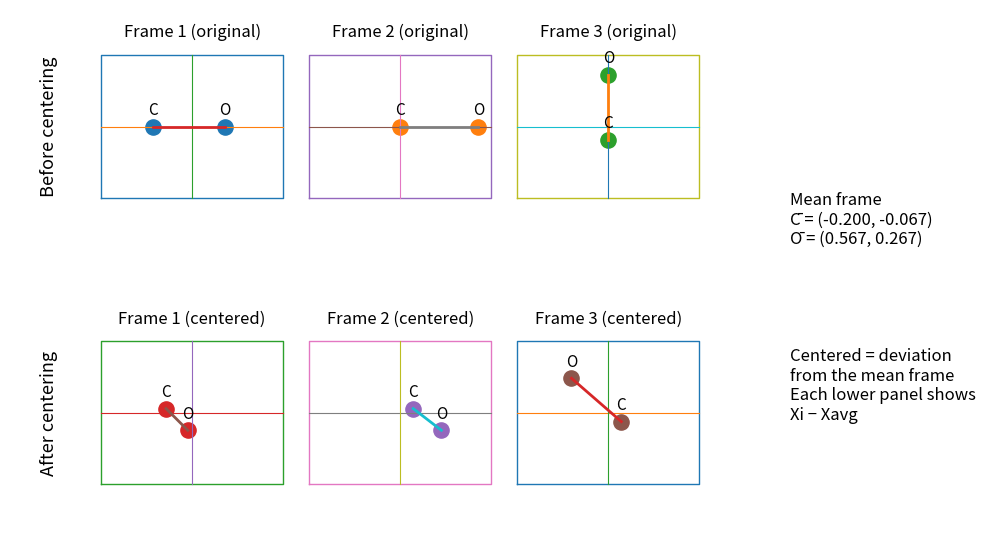

Write the Python code that produced this figure.

import numpy as np
import matplotlib.pyplot as plt

np.set_printoptions(precision=4, suppress=True)



frames = [
    {"name": "Frame 1", "C": np.array([-0.6,  0.0]), "O": np.array([ 0.5,  0.0])},
    {"name": "Frame 2", "C": np.array([ 0.0,  0.0]), "O": np.array([ 1.2,  0.0])},
    {"name": "Frame 3", "C": np.array([ 0.0, -0.2]), "O": np.array([ 0.0,  0.8])},
]

for f in frames:
    print(f"{f['name']}: C = {tuple(f['C'])}, O = {tuple(f['O'])}")



X = np.array([
    [-0.6,  0.0,  0.5,  0.0],
    [ 0.0,  0.0,  1.2,  0.0],
    [ 0.0, -0.2,  0.0,  0.8],
], dtype=float)

print("X =")
print(X)



D = np.sum((X[:, None, :] - X[None, :, :])**2, axis=2)

print("D =")
print(D)



K = X @ X.T

print("K =")
print(K)



diagK = np.diag(K)
D_from_K = diagK[:, None] + diagK[None, :] - 2 * K

print("D reconstructed from K =")
print(D_from_K)
print()
print("D and D_from_K are equal:", np.allclose(D, D_from_K))



M = X.shape[0]
I = np.eye(M)
one = np.ones((M, 1))
J = I - (1/M) * (one @ one.T)

print("I =")
print(I)
print()
print("1 column vector =")
print(one)
print()
print("1 1^T =")
print(one @ one.T)
print()
print("J =")
print(J)



X_avg = X.mean(axis=0)
Xc = J @ X

print("Average frame X_avg =")
print(X_avg)
print()
print("Xc = JX =")
print(Xc)
print()
print("Column means of Xc =")
print(Xc.mean(axis=0))



C_mean = X_avg[:2]
O_mean = X_avg[2:]

centered_frames = []
for f in frames:
    centered_frames.append({
        "name": f["name"],
        "C": f["C"] - C_mean,
        "O": f["O"] - O_mean
    })

fig, ax = plt.subplots(figsize=(12, 7))

x_offsets = [0, 3.2, 6.4]
y_top = 2.2
y_bottom = -2.2

xmin_local, xmax_local = -1.4, 1.4
ymin_local, ymax_local = -1.1, 1.1

def draw_cell_border(x0, y0):
    rect_x = [x0 + xmin_local, x0 + xmax_local, x0 + xmax_local, x0 + xmin_local, x0 + xmin_local]
    rect_y = [y0 + ymin_local, y0 + ymin_local, y0 + ymax_local, y0 + ymax_local, y0 + ymin_local]
    ax.plot(rect_x, rect_y, lw=1)

def draw_local_axes(x0, y0):
    ax.plot([x0 + xmin_local, x0 + xmax_local], [y0, y0], lw=0.8)
    ax.plot([x0, x0], [y0 + ymin_local, y0 + ymax_local], lw=0.8)

def draw_molecule(x0, y0, C, O, title):
    draw_cell_border(x0, y0)
    draw_local_axes(x0, y0)
    ax.plot([x0 + C[0], x0 + O[0]], [y0 + C[1], y0 + O[1]], lw=2)
    ax.scatter([x0 + C[0], x0 + O[0]], [y0 + C[1], y0 + O[1]], s=120)
    ax.text(x0 + C[0], y0 + C[1] + 0.12, "C", ha="center", va="bottom", fontsize=11)
    ax.text(x0 + O[0], y0 + O[1] + 0.12, "O", ha="center", va="bottom", fontsize=11)
    ax.text(x0, y0 + ymax_local + 0.22, title, ha="center", va="bottom", fontsize=12)

for x0, f in zip(x_offsets, frames):
    draw_molecule(x0, y_top, f["C"], f["O"], f'{f["name"]} (original)')

for x0, f in zip(x_offsets, centered_frames):
    draw_molecule(x0, y_bottom, f["C"], f["O"], f'{f["name"]} (centered)')

ax.text(-2.2, y_top, "Before centering", rotation=90, va="center", ha="center", fontsize=13)
ax.text(-2.2, y_bottom, "After centering", rotation=90, va="center", ha="center", fontsize=13)

ax.text(9.2, 1.2,
        "Mean frame\n"
        f"C̄ = ({C_mean[0]:.3f}, {C_mean[1]:.3f})\n"
        f"Ō = ({O_mean[0]:.3f}, {O_mean[1]:.3f})",
        fontsize=12, va="top")

ax.text(9.2, -1.2,
        "Centered = deviation\nfrom the mean frame\n"
        "Each lower panel shows\nXi − Xavg",
        fontsize=12, va="top")

ax.set_aspect("equal")
ax.set_xlim(-2.8, 11.5)
ax.set_ylim(-4.0, 4.0)
ax.axis("off")
plt.show()



Kc_from_Xc = Xc @ Xc.T
Kc_from_D = -0.5 * J @ D @ J

print("Kc = Xc Xc^T =")
print(Kc_from_Xc)
print()
print("Kc = -1/2 J D J =")
print(Kc_from_D)
print()
print("The two Kc matrices are equal:", np.allclose(Kc_from_Xc, Kc_from_D))



eigvals, eigvecs = np.linalg.eigh(Kc_from_Xc)

idx = np.argsort(eigvals)[::-1]
eigvals = eigvals[idx]
eigvecs = eigvecs[:, idx]

print("Eigenvalues =")
print(eigvals)
print()
print("Eigenvectors V =")
print(eigvecs)



tol = 1e-12
positive = eigvals > tol

Lambda_pos = np.diag(eigvals[positive])
V_pos = eigvecs[:, positive]
Y = V_pos @ np.sqrt(Lambda_pos)

print("Positive eigenvalues =")
print(eigvals[positive])
print()
print("Y =")
print(Y)
print()
print("Check Kc = Y Y^T:", np.allclose(Kc_from_Xc, Y @ Y.T))
